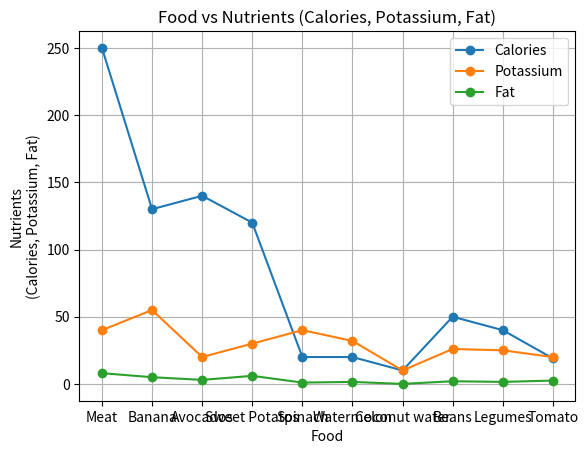

Here is the Python script that generated this plot:
import matplotlib.pyplot as plt
import numpy as np


# Question 1:
Food  = ['Meat', 'Banana', 'Avocados', 'Sweet Potatos', 'Spinach', 'Watermelon','Coconut water', 'Beans', 'Legumes' , 'Tomato']
Calories = [250, 130, 140, 120, 20, 20, 10, 50, 40, 19]
Potassium = [40, 55, 20, 30, 40, 32, 10, 26, 25, 20]
Fat = [8, 5, 3, 6, 1, 1.5, 0, 2, 1.5, 2.5]


# Plotting the data
plt.plot(Food, Calories, label='Calories', marker='o')
plt.plot(Food, Potassium, label='Potassium', marker = 'o')
plt.plot(Food, Fat, label='Fat', marker = 'o')


plt.xlabel('Food')
plt.ylabel('Nutrients\n(Calories, Potassium, Fat)')

plt.title('Food vs Nutrients (Calories, Potassium, Fat)')

plt.grid()
plt.legend()
plt.show()



# Question 2:
# import matplotlib.pyplot as plt
# import numpy as np
# month = ["January", "February", "March", "April", "May", "June", "July", "August", "September", "October", "Novemver", "December"]
# houseA = [8, 9, 7, 15, 6, 3, 12, 15, 48, 75, 11, 13]
# houseB = [15, 4, 8, 10, 15, 11, 8, 4, 9, 8, 14, 6]
# colour = ["red","blue","orange","green","yellow","lime","skyblue","magenta","grey","pink","indigo"]
# p = np.arange(len(month))

# plt.bar(p - 0.2,houseA, label="House A" ,color="orange",alpha = 1, edgecolor="black",width=0.4)
# plt.bar(p + 0.2,houseB, label="House B" ,color="green",alpha = 1, edgecolor="black",width=0.4)

# plt.xlabel('Months of the year',fontsize=8,fontweight="bold",fontstyle=None)
# plt.xticks(p,month)
# plt.ylabel('Power consumed by House A\n(in kwh)',fontsize=8,fontweight="bold",fontstyle=None)
# plt.title("Power consumption of House A over the year",fontsize=10,fontweight="bold",fontstyle=None)

# plt.legend()
# plt.show()


# import numpy as np
# c = np.arange(14,dtype=float)
# print(c)
# # print(c.size,c.dtype,c.itemsize,c.ndim,c.shape)

# a = np.array([1])
# print(a.ndim)

# print(np.ones((2,2),dtype=int))

# print(np.arange(5) + np.arange(5))

# jaya = np.arange(10)
# bachchan = np.array(10)

# print(jaya*bachchan)



# 1. Slicing:
# Slicing is a technique used to extract a portion of a list (or other sequence types, such as strings or tuples). It allows you to get a sublist by specifying a start, stop, and step.

# Syntax:

# python
# Copy
# sequence[start:stop:step]
# start: The index from where the slicing starts (inclusive).
# stop: The index where the slicing ends (exclusive).
# step: The step or interval between indices (optional).
# If any of these are omitted, they take default values:

# start defaults to 0.
# stop defaults to the length of the sequence.
# step defaults to 1.
# Example:
# python
# Copy
# my_list = [0, 1, 2, 3, 4, 5, 6, 7, 8, 9]

# # Slicing: Extracts elements from index 2 to 5 (exclusive of 5)
# sublist = my_list[2:5]  
# print(sublist)  # Output: [2, 3, 4]

# # Slicing with step: Extracts elements from index 1 to 8, with step of 2
# sublist_step = my_list[1:8:2]  
# print(sublist_step)  # Output: [1, 3, 5, 7]

# # Omitting start, stop, and step
# sublist_full = my_list[:]  
# print(sublist_full)  # Output: [0, 1, 2, 3, 4, 5, 6, 7, 8, 9]
# 2. List Comprehension:
# List comprehension provides a concise way to create lists by iterating over an iterable (like a list, range, or string) and applying an expression to each item.

# Syntax:

# python
# Copy
# [expression for item in iterable if condition]
# expression: The value or operation that you want to compute for each item.
# item: The variable that represents each element of the iterable.
# iterable: The sequence you are looping through (e.g., a list or range).
# condition (optional): A condition to filter items in the iterable.
# Example:
# python
# Copy
# # List comprehension to create a list of squares
# squares = [x**2 for x in range(5)]
# print(squares)  # Output: [0, 1, 4, 9, 16]

# # List comprehension with condition: Get even numbers
# even_numbers = [x for x in range(10) if x % 2 == 0]
# print(even_numbers)  # Output: [0, 2, 4, 6, 8]

# # List comprehension with a more complex expression
# strings = ["hello", "world"]
# uppercase_strings = [s.upper() for s in strings]
# print(uppercase_strings)  # Output: ['HELLO', 'WORLD']
# Benefits of List Comprehension:
# Concise: One-liner way to create lists.
# Readable: Often clearer than using loops.
# Efficient: Faster than using loops for list creation due to the internal optimizations.
# Summary:
# Slicing is used to extract portions of a sequence based on indices and steps.
# List comprehension is a concise way to generate a new list by iterating over an existing iterable and applying an expression or condition.



import random

def code_of_the_day():
    quotes = [
        "The only way to do great work is to love what you do. – Steve Jobs",
        "Talk is cheap. Show me the code. – Linus Torvalds",
        "Code is like humor. When you have to explain it, it’s bad. – Cory House",
        "First, solve the problem. Then, write the code. – John Johnson",
        "Simplicity is the soul of efficiency. – Austin Freeman",
        "In programming, the hard part isn’t solving problems, but deciding what problems to solve. – Paul Graham",
        "It’s not a bug, it’s an undocumented feature. – Anonymous",
        "There are only two hard things in computer science: cache invalidation and naming things. – Phil Karlton"
    ]
    
    # Randomly select a quote from the list
    return random.choice(quotes)

# Print the code of the day
print("Code of the Day:")
print(code_of_the_day())
